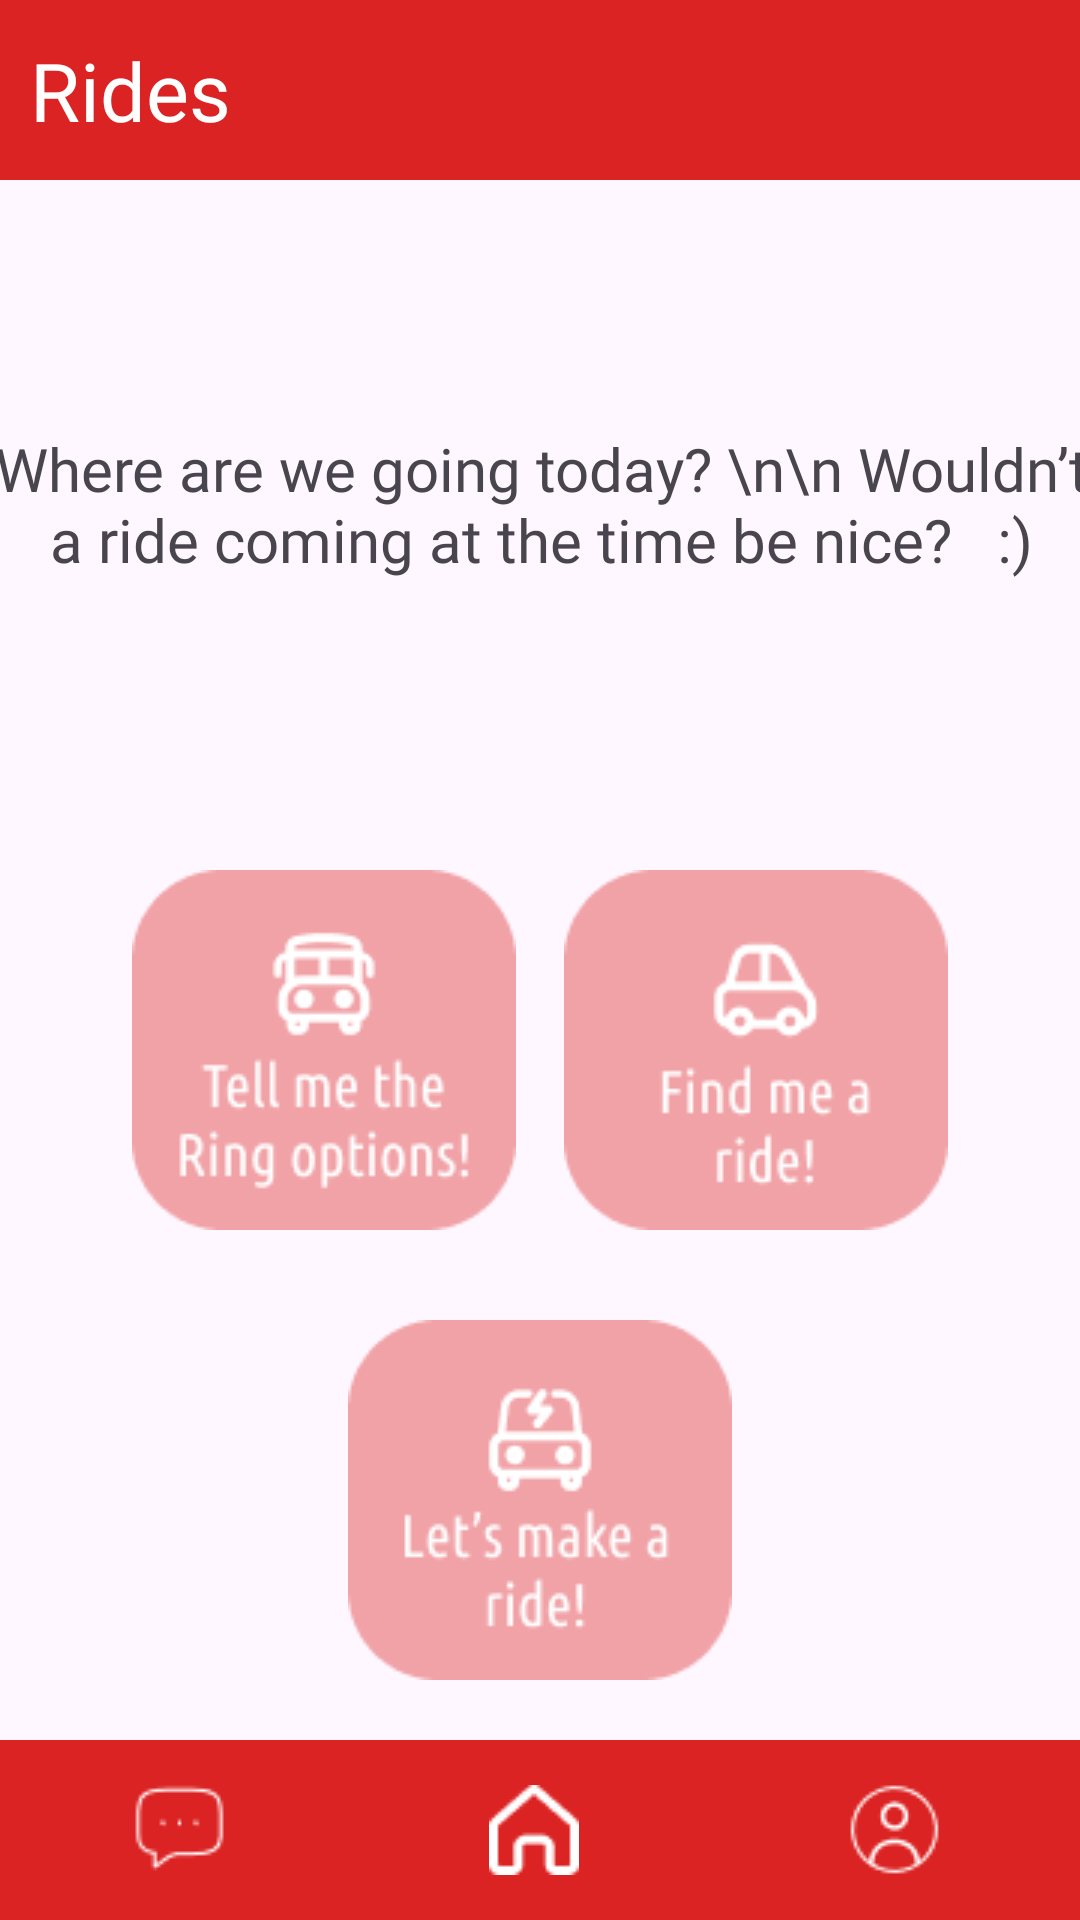

Write the Android layout XML for this screen, with the resource values it uses.
<!-- AndroidManifest.xml: application theme Theme.BilkentRide -->
<!-- res/layout/activity_finding_ring_and_ride_page.xml -->
<?xml version="1.0" encoding="utf-8"?>
<androidx.constraintlayout.widget.ConstraintLayout xmlns:android="http://schemas.android.com/apk/res/android"
    xmlns:app="http://schemas.android.com/apk/res-auto"
    xmlns:tools="http://schemas.android.com/tools"
    android:layout_width="match_parent"
    android:layout_height="match_parent"
    tools:context=".FindingRingAndRidePage"
    >


    <LinearLayout
        android:id="@+id/linearLayout"
        style="@style/Regular_LinearLayout_ForTop"
        android:orientation="horizontal"
        app:layout_constraintEnd_toEndOf="parent"
        app:layout_constraintStart_toStartOf="parent"
        app:layout_constraintTop_toTopOf="parent"
        android:gravity="center_horizontal"
        android:paddingLeft="10dp">


        <TextView
            android:id="@+id/RideText"
            style="@style/Regular_Page_Heading_Text"
            android:layout_width="wrap_content"
            android:layout_height="wrap_content"
            android:text="Rides"
            ></TextView>

    </LinearLayout>


    <TextView
        android:id="@+id/textView1"
        android:layout_width="372dp"
        android:layout_height="93dp"
        android:fontFamily="@font/ubuntu_condensed"
        android:text="Where are we going today? \n\n Wouldn’t a ride coming at the time be nice?   :)"
        android:textAlignment="center"
        android:textSize="20dp"
        app:layout_constraintBottom_toBottomOf="parent"
        app:layout_constraintEnd_toEndOf="parent"
        app:layout_constraintStart_toStartOf="parent"
        app:layout_constraintTop_toBottomOf="@+id/linearLayout"
        app:layout_constraintVertical_bias="0.17000002"></TextView>

    <ImageButton
        android:id="@+id/makeRideButton"
        android:layout_width="wrap_content"
        android:layout_height="wrap_content"
        android:layout_marginTop="30dp"
        android:background="#00FFFFFF"
        android:onClick="makeRideButtonClicked"
        app:layout_constraintEnd_toEndOf="parent"
        app:layout_constraintStart_toStartOf="parent"
        app:layout_constraintTop_toBottomOf="@+id/rinButton"
        app:srcCompat="@drawable/lets_make_a_ride_button"></ImageButton>

    <ImageButton
        android:id="@+id/findMeRideButton"
        android:layout_width="wrap_content"
        android:layout_height="wrap_content"
        android:background="#00FFFFFF"
        android:onClick="findMeRideButtonClicked"
        app:layout_constraintBottom_toBottomOf="parent"
        app:layout_constraintEnd_toEndOf="parent"
        app:layout_constraintHorizontal_bias="0.81"
        app:layout_constraintStart_toStartOf="parent"
        app:layout_constraintTop_toBottomOf="@+id/linearLayout"
        app:srcCompat="@drawable/find_me_a_ride_button"></ImageButton>

    <ImageButton
        android:id="@+id/rinButton"
        android:layout_width="wrap_content"
        android:layout_height="wrap_content"
        android:background="#00FFFFFF"
        android:onClick="tellMeRingOptionButtonClicked"
        app:layout_constraintBottom_toBottomOf="parent"
        app:layout_constraintEnd_toEndOf="parent"
        app:layout_constraintHorizontal_bias="0.19"
        app:layout_constraintStart_toStartOf="parent"
        app:layout_constraintTop_toBottomOf="@+id/linearLayout"
        app:srcCompat="@drawable/find_ring_button"></ImageButton>

    <LinearLayout
        android:background="@color/red"
        android:layout_height="60dp"
        android:layout_width="match_parent"
        android:orientation="horizontal"
        android:gravity="center_vertical"
        app:layout_constraintEnd_toEndOf="parent"
        app:layout_constraintStart_toStartOf="parent"
        app:layout_constraintBottom_toBottomOf="parent"
        >


        <ImageButton
            android:id="@+id/chatButton5"
            android:layout_width="wrap_content"
            android:layout_height="wrap_content"
            android:layout_weight="1"
            android:background="#00FFFFFF"
            android:onClick="chatButton1Clicked"
            app:srcCompat="@drawable/chat_button" />

        <ImageButton
            android:id="@+id/mainPageButton5"
            android:layout_width="wrap_content"
            android:layout_height="wrap_content"
            android:layout_weight="1"
            android:background="#00FFFFFF"
            android:onClick="mainPageButtonClicked"
            android:scaleType="fitCenter"
            app:srcCompat="@drawable/main_page_button" />


        <ImageView
            android:id="@+id/profileButton5"
            android:layout_width="wrap_content"
            android:layout_height="wrap_content"
            android:background="#00FFFFFF"
            android:layout_weight="1"
            android:gravity="end"
            android:scaleType="fitCenter"
            android:onClick="profileButton5Clicked"
            app:srcCompat="@drawable/profile_button"></ImageView>

    </LinearLayout>


</androidx.constraintlayout.widget.ConstraintLayout>
<!-- resources referenced by this layout -->
<resources>
  <color name="red">#DC2323</color>
  <!-- drawable chat_button: png bitmap (drawable, 511 bytes) -->
  <!-- drawable find_me_a_ride_button: png bitmap (drawable, 4041 bytes) -->
  <!-- drawable find_ring_button: png bitmap (drawable, 5167 bytes) -->
  <!-- drawable lets_make_a_ride_button: png bitmap (drawable, 4697 bytes) -->
  <!-- drawable main_page_button: png bitmap (drawable, 470 bytes) -->
  <!-- drawable profile_button: png bitmap (drawable, 732 bytes) -->
  <style name="Regular_LinearLayout_ForTop">
          <item name="android:layout_width">match_parent</item>
          <item name="android:layout_height">60dp</item>
          <item name="android:gravity">center_vertical</item>
          <item name="android:background">@color/red</item>
  
  
  
      </style>
  <style name="Regular_Page_Heading_Text">
          <item name="android:fontFamily">@font/ubuntu_bold</item>
          <item name="android:textSize">27sp</item>
          <item name="android:textColor">@color/white</item>
          <item name="android:layout_gravity">center_vertical</item>
          <item name="android:layout_weight">6</item>
      </style>
  <style name="Theme.BilkentRide" parent="Base.Theme.BilkentRide" />
  <color name="white">#FFFFFFFF</color>
  <style name="Base.Theme.BilkentRide" parent="Theme.Material3.DayNight.NoActionBar">
          
          
      </style>
</resources>
